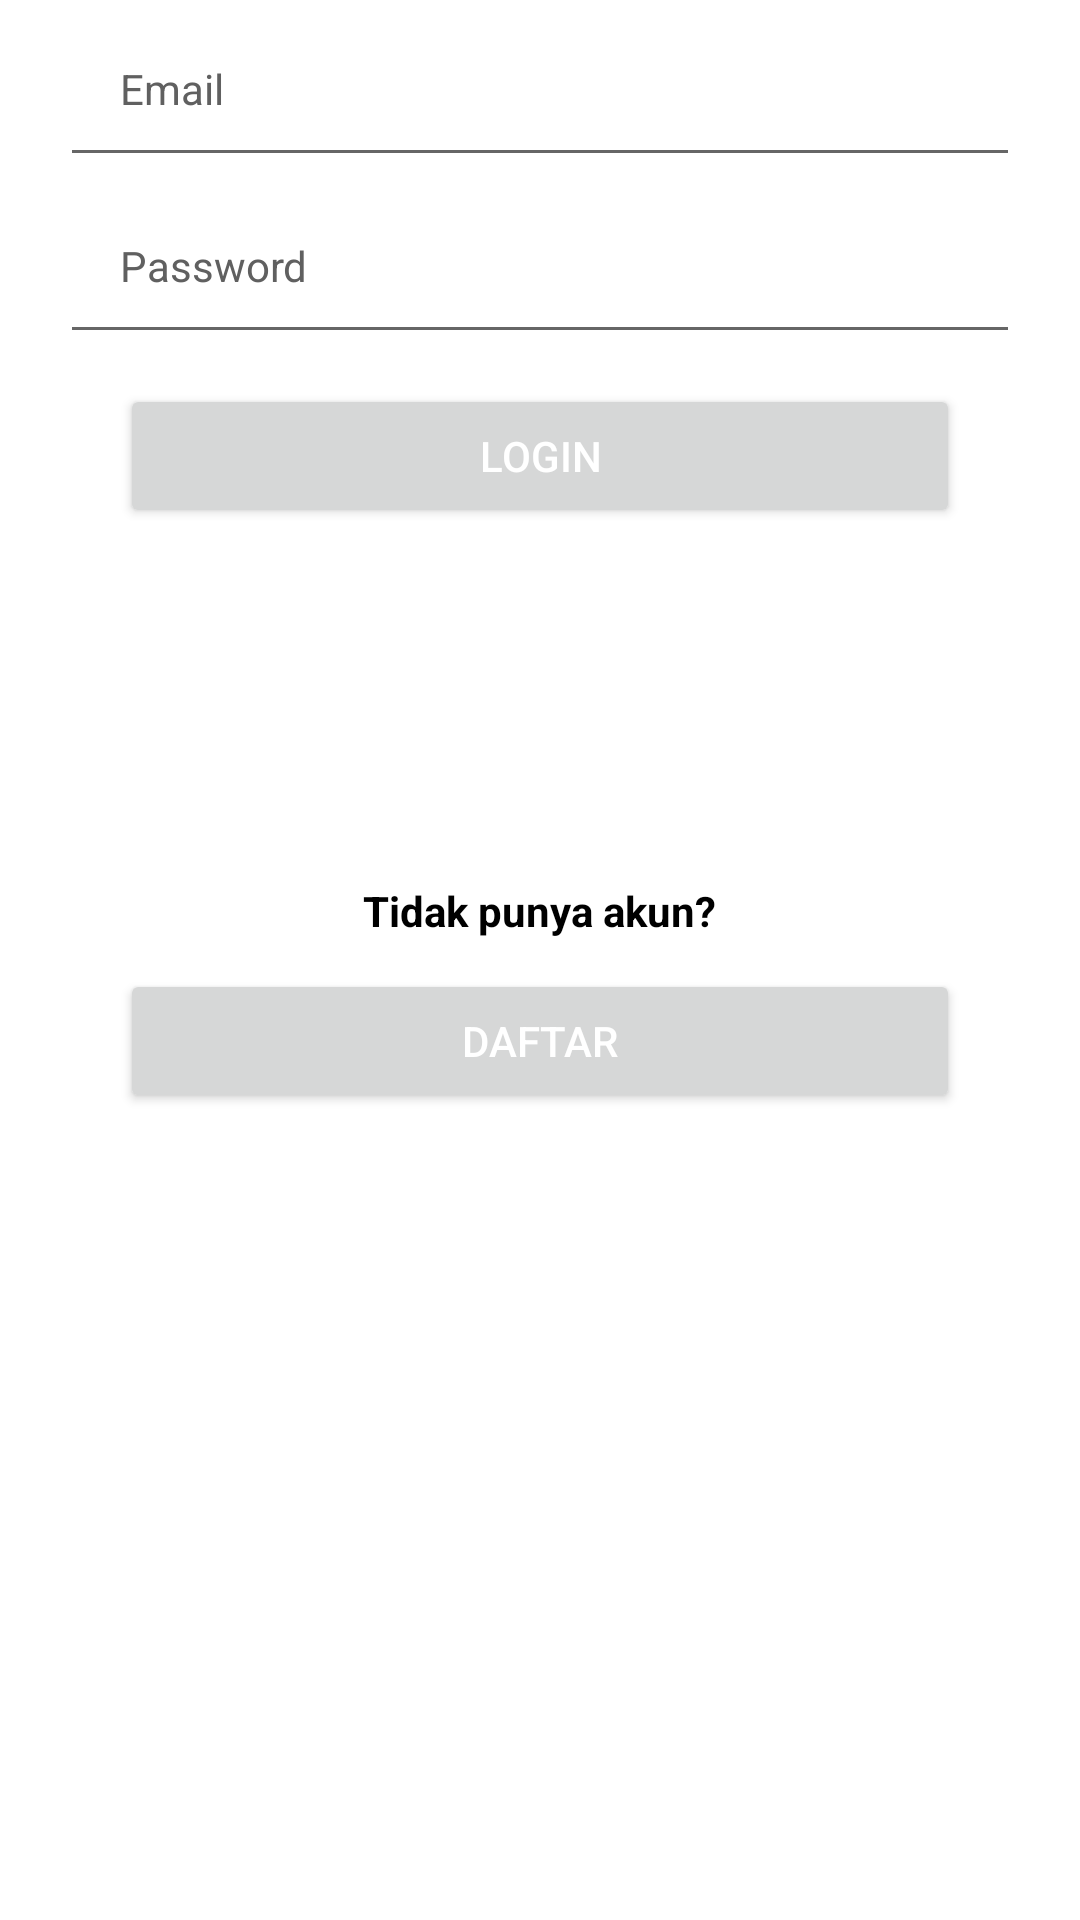

The Android layout XML behind this screen, and the referenced resources:
<!-- AndroidManifest.xml: application theme Theme.NoteApp10119006 -->
<!-- res/layout/activity_sign_in.xml -->
<?xml version="1.0" encoding="utf-8"?>
<RelativeLayout
    xmlns:android="http://schemas.android.com/apk/res/android"
    xmlns:app="http://schemas.android.com/apk/res-auto"
    xmlns:tools="http://schemas.android.com/tools"
    android:layout_width="match_parent"
    android:layout_height="match_parent"
    tools:context=".SignInActivity">
    <LinearLayout
        android:layout_width="match_parent"
        android:layout_height="360dp"
        android:orientation="vertical">

        <EditText
            android:id="@+id/sign_in_email"
            android:layout_width="match_parent"
            android:layout_height="wrap_content"
            android:layout_marginStart="20dp"
            android:layout_marginEnd="20dp"
            android:hint="Email"
            android:inputType="textEmailAddress"
            android:padding="20dp"
            android:textColorHint="#606060"
            android:textSize="14sp" />

        <EditText
            android:id="@+id/sign_in_password"
            android:layout_width="match_parent"
            android:layout_height="wrap_content"
            android:layout_marginStart="20dp"
            android:layout_marginEnd="20dp"
            android:hint="Password"
            android:inputType="textPassword"
            android:padding="20dp"
            android:textColorHint="#606060"
            android:textSize="14sp" />

        <Button
            android:id="@+id/btn_sign_in"
            android:layout_width="match_parent"
            android:layout_height="wrap_content"
            android:layout_gravity="center"
            android:layout_marginLeft="40dp"
            android:layout_marginTop="10dp"
            android:layout_marginRight="40dp"
            android:text="Login"
            android:textColor="@android:color/white" />
    </LinearLayout>

    <LinearLayout
        android:layout_width="match_parent"
        android:layout_height="match_parent"
        android:gravity="center"
        android:orientation="vertical">

        <TextView
            android:layout_width="wrap_content"
            android:layout_height="wrap_content"
            android:layout_gravity="center"
            android:layout_marginTop="25dp"
            android:text="Tidak punya akun?"
            android:textAlignment="center"
            android:textColor="@color/black"
            android:textStyle="bold" />

        <Button
            android:id="@+id/btn_goto_sign_up"
            android:layout_width="match_parent"
            android:layout_height="wrap_content"
            android:layout_gravity="center"
            android:layout_marginLeft="40dp"
            android:layout_marginTop="10dp"
            android:layout_marginRight="40dp"
            android:text="Daftar"
            android:textColor="@color/white" />
    </LinearLayout>

</RelativeLayout>
<!-- resources referenced by this layout -->
<resources>
  <style name="Theme.NoteApp10119006" parent="Theme.MaterialComponents.DayNight.DarkActionBar">
          
          <item name="colorPrimary">@color/purple_500</item>
          <item name="colorPrimaryVariant">@color/purple_700</item>
          <item name="colorOnPrimary">@color/white</item>
          
          <item name="colorSecondary">@color/teal_200</item>
          <item name="colorSecondaryVariant">@color/teal_700</item>
          <item name="colorOnSecondary">@color/black</item>
          
          <item name="android:statusBarColor" tools:targetApi="l">?attr/colorPrimaryVariant</item>
          
      </style>
  <!-- not gathered from this repository: default colours our renderer supplied (Android Studio template values) -->
  <color name="purple_500">#FF6200EE</color>
  <color name="purple_700">#FF3700B3</color>
  <color name="teal_200">#FF03DAC5</color>
  <color name="teal_700">#FF018786</color>
  <color name="black">#FF000000</color>
  <color name="white">#FFFFFFFF</color>
</resources>
